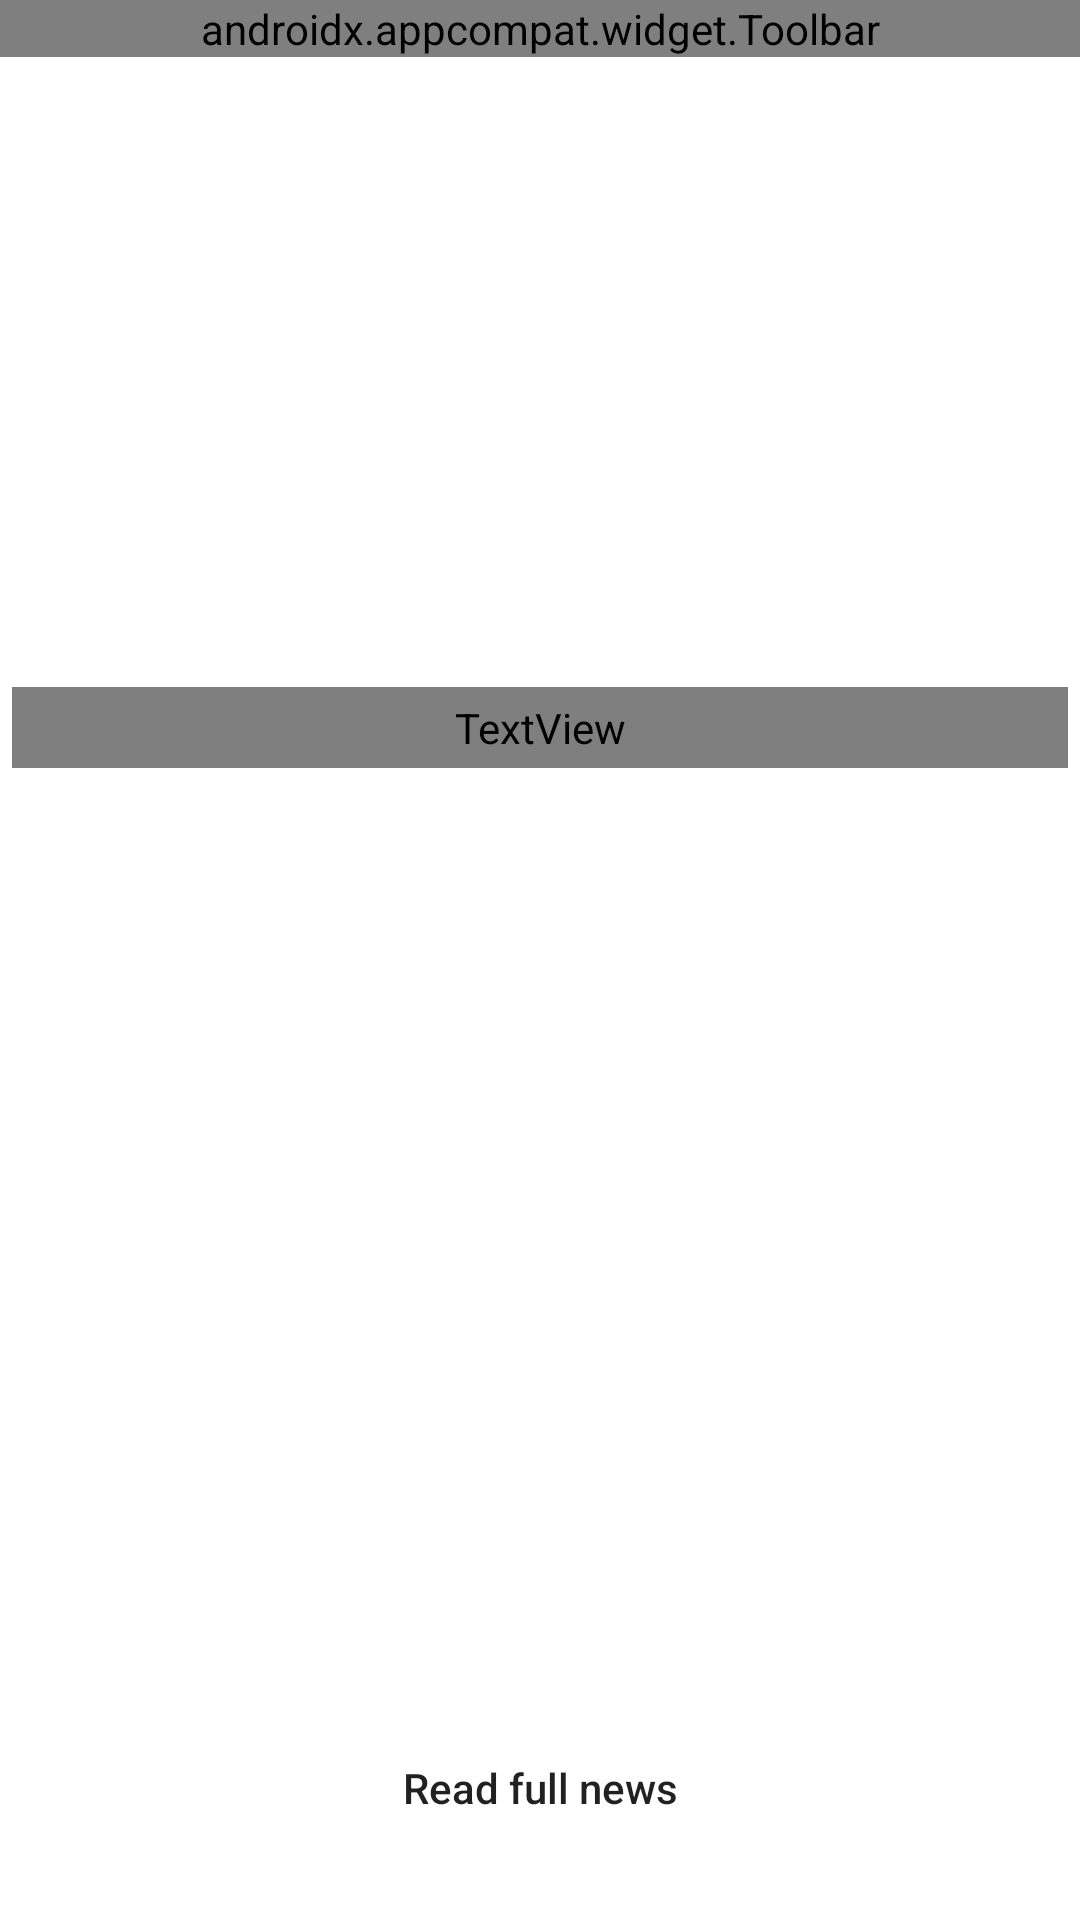

Android layout source for this screen:
<!-- AndroidManifest.xml: application theme Theme.MyNewsApplication -->
<!-- res/layout/activity_news_detail.xml -->
<?xml version="1.0" encoding="utf-8"?>
<RelativeLayout xmlns:android="http://schemas.android.com/apk/res/android"
    xmlns:app="http://schemas.android.com/apk/res-auto"
    xmlns:tools="http://schemas.android.com/tools"
    android:layout_width="match_parent"
    android:layout_height="match_parent"
    android:background="@color/black_shade_1"
    tools:context=".NewsDetailActivity">

    <androidx.appcompat.widget.Toolbar
        android:layout_width="match_parent"
        android:layout_height="wrap_content"
        app:titleTextColor="@color/yellow"
        android:id="@+id/toolbar"
        app:title="News App"
        />

    <ScrollView
        android:layout_width="match_parent"
        android:layout_height="match_parent"
        android:layout_above="@id/idBtnReadNews"
        android:layout_below="@+id/toolbar">

        <RelativeLayout
            android:layout_width="match_parent"
            android:layout_height="match_parent">

            <ImageView
                android:id="@+id/idIVNews"
                android:layout_width="match_parent"
                android:layout_height="200dp"
                android:layout_margin="3dp"
                android:padding="3dp"
                android:scaleType="centerCrop" />

            <TextView
                android:id="@+id/idTVTitle"
                android:layout_width="match_parent"
                android:layout_height="wrap_content"
                android:layout_below="@id/idIVNews"
                android:layout_margin="4dp"
                android:padding="4dp"
                android:text="Title"
                android:textColor="@color/yellow"
                android:textSize="20sp"
                android:textStyle="bold" />

            <TextView
                android:id="@+id/idTVSubDesc"
                android:layout_width="match_parent"
                android:layout_height="wrap_content"
                android:layout_below="@id/idTVTitle"
                android:layout_margin="4dp"
                android:padding="4dp"
                android:text="Sub Description"
                android:textColor="@color/white"
                android:textSize="18sp" />

            <TextView
                android:id="@+id/idTVContent"
                android:layout_width="match_parent"
                android:layout_height="wrap_content"
                android:layout_below="@id/idTVSubDesc"
                android:layout_margin="4dp"
                android:padding="4dp"
                android:text="Sub Description"
                android:textColor="@color/white" />

        </RelativeLayout>

    </ScrollView>

    <Button
        android:layout_width="match_parent"
        android:layout_height="wrap_content"
        android:text="Read full news"
        android:background="@color/yellow"
        android:textAllCaps="false"
        android:id="@+id/idBtnReadNews"
        android:layout_marginStart="20dp"
        android:layout_marginEnd="20dp"
        android:layout_alignParentBottom="true"
        android:layout_marginBottom="20dp"
        />



</RelativeLayout>
<!-- resources referenced by this layout -->
<resources>
  <style name="Theme.MyNewsApplication" parent="Theme.MaterialComponents.DayNight.NoActionBar">
          
          <item name="colorPrimary">@color/purple_500</item>
          <item name="colorPrimaryVariant">@color/purple_700</item>
          <item name="colorOnPrimary">@color/white</item>
          
          <item name="colorSecondary">@color/teal_200</item>
          <item name="colorSecondaryVariant">@color/teal_700</item>
          <item name="colorOnSecondary">@color/black</item>
          
          <item name="android:statusBarColor" tools:targetApi="l">?attr/colorPrimaryVariant</item>
          
      </style>
  <!-- not gathered from this repository: default colours our renderer supplied (Android Studio template values) -->
  <color name="purple_500">#FF6200EE</color>
  <color name="purple_700">#FF3700B3</color>
  <color name="teal_200">#FF03DAC5</color>
  <color name="teal_700">#FF018786</color>
  <color name="black">#FF000000</color>
  <color name="white">#FFFFFFFF</color>
</resources>
